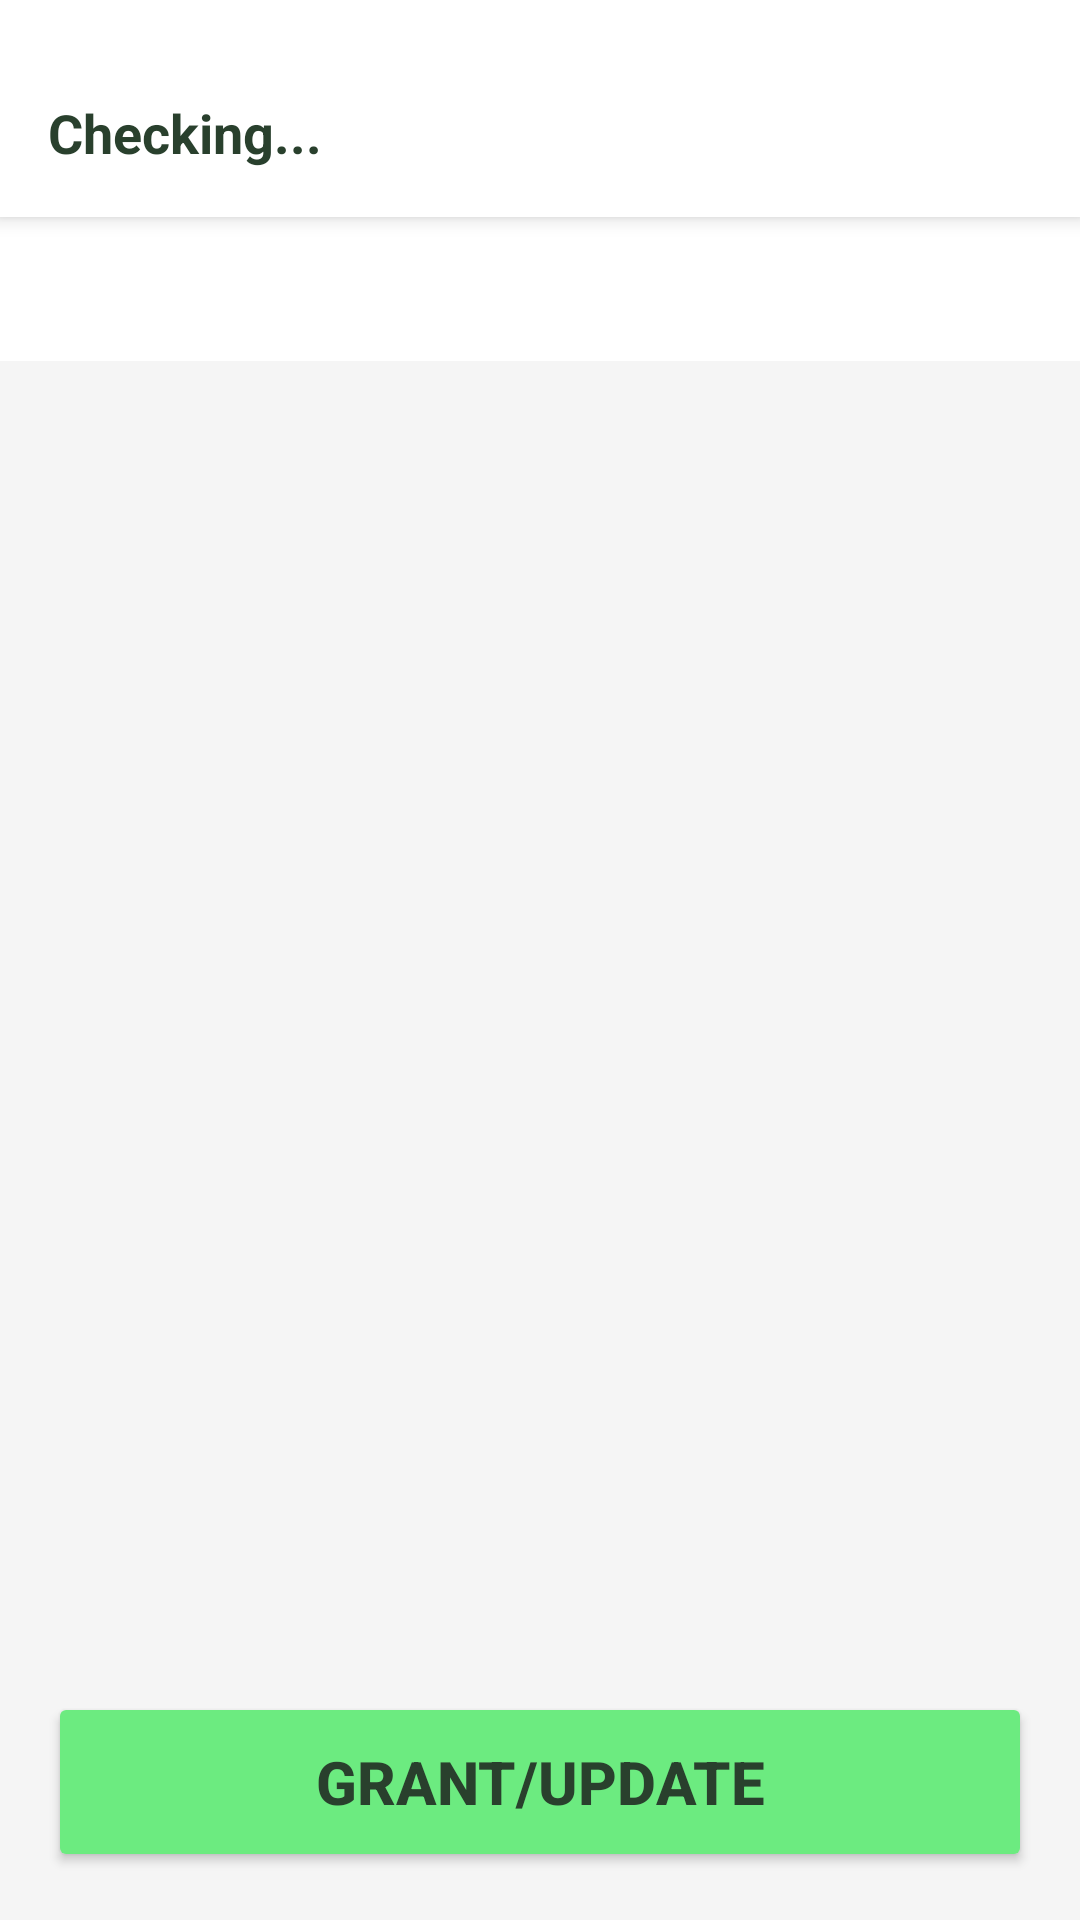

Produce the Android XML layout that renders to this screen, including the resource entries it uses.
<!-- AndroidManifest.xml: application theme Theme.PrivacyChecker -->
<!-- res/layout/activity_main.xml -->
<?xml version="1.0" encoding="utf-8"?>
<RelativeLayout xmlns:android="http://schemas.android.com/apk/res/android"
    xmlns:app="http://schemas.android.com/apk/res-auto"
    android:layout_width="match_parent"
    android:layout_height="match_parent"
    android:background="#F5F5F5">

    
    <LinearLayout
        android:id="@+id/statusHeader"
        android:layout_width="match_parent"
        android:layout_height="wrap_content"
        android:orientation="vertical"
        android:paddingLeft="16dp"
        android:paddingRight="16dp"
        android:paddingTop="32dp"
        android:paddingBottom="16dp"
        android:background="#FFFFFF"
        android:elevation="4dp">

        <TextView
            android:id="@+id/txtQuickStatus"
            android:layout_width="wrap_content"
            android:layout_height="wrap_content"
            android:text="Checking..."
            android:textStyle="bold"
            android:textSize="18sp"
            android:textColor="#29402D"/>
    </LinearLayout>

    <com.google.android.material.tabs.TabLayout
        android:id="@+id/tabLayout"
        android:layout_width="match_parent"
        android:layout_height="wrap_content"
        android:layout_below="@id/statusHeader"
        android:background="#FFFFFF"
        app:tabIndicatorColor="#6ceb80"
        app:tabSelectedTextColor="#29402D"/>

    <androidx.viewpager2.widget.ViewPager2
        android:id="@+id/viewPager"
        android:layout_width="match_parent"
        android:layout_height="match_parent"
        android:layout_above="@id/btnCheck"
        android:layout_below="@id/tabLayout" />

    <Button
        android:id="@+id/btnCheck"
        android:layout_width="match_parent"
        android:layout_height="60dp"
        android:layout_alignParentBottom="true"
        android:layout_margin="16dp"
        android:text="Grant/Update"
        android:textSize="20sp"
        android:textColor="#29402D"
        android:textStyle="bold"
        app:backgroundTint="#6ceb80"/>

</RelativeLayout>
<!-- resources referenced by this layout -->
<resources>
  <style name="Theme.PrivacyChecker" parent="Base.Theme.PrivacyChecker" />
  <style name="Base.Theme.PrivacyChecker" parent="Theme.Material3.DayNight.NoActionBar">
          
          
      </style>
</resources>
